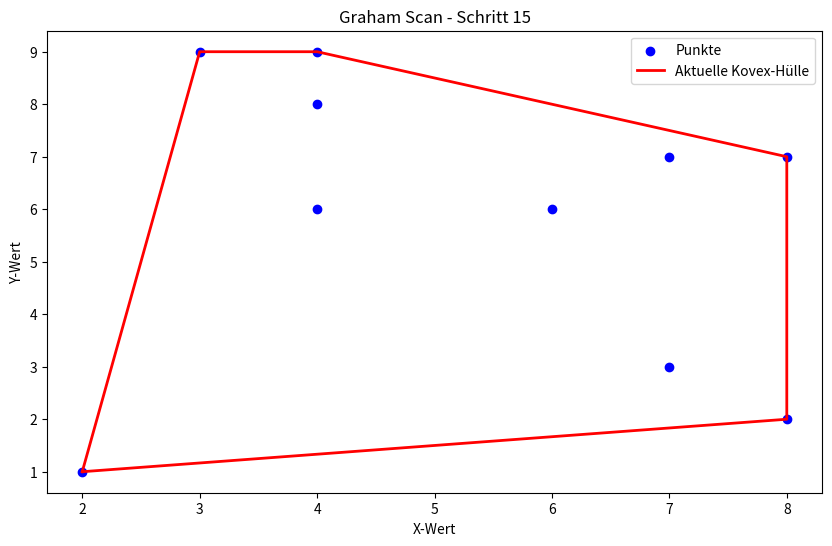

Python code for this plot:
import numpy
import pandas as pd
import matplotlib.pyplot as plt

def get_lowest_y(li):
    # Überprüfen, ob die Liste leer ist
    if not li:
        return None  # Gibt None zurück, wenn die Liste leer ist

    # Initialisiere die Variable für den kleinsten Y-Wert
    kleinster_y_wert = li[0][1]
    x_wert = li[0][0]

    # Gehe durch jeden Eintrag in der Liste
    for x, y in li:
        # Überprüfe, ob der aktuelle Y-Wert kleiner ist oder bei Gleichheit der X-Wert kleiner ist
        if y < kleinster_y_wert or (y == kleinster_y_wert and x < x_wert):
            kleinster_y_wert = y
            x_wert = x

    return x_wert, kleinster_y_wert

def get_angle(start_x, start_y, x, y):
    # Berechne den Winkel
    angle = numpy.degrees(numpy.arctan2(y - start_y, x - start_x))
    if angle < 0:
        angle += 360  # Winkel von 0 bis 360 Grad
    return angle

def cross_product(o, a, b):
    # Berechne das Kreuzprodukt von OA und OB
    return (a[0] - o[0]) * (b[1] - o[1]) - (a[1] - o[1]) * (b[0] - o[0])

def plot_graham(konvex, points, step):
    plt.cla()  # Lösche die Achsen anstatt ein neues Fenster zu öffnen
    
    # Zeichne alle Punkte
    xs, ys = zip(*[(p[0], p[1]) for p in points])
    plt.scatter(xs, ys, color='blue', label='Punkte')

    # Zeichne die aktuelle Konvex-Hülle
    if len(konvex) > 1:
        konvex_xs, konvex_ys = zip(*konvex)
        plt.plot(konvex_xs, konvex_ys, 'r-', lw=2, label='Aktuelle Kovex-Hülle')
        # Hülle schließen
        plt.plot([konvex[-1][0], konvex[0][0]], [konvex[-1][1], konvex[0][1]], 'r-', lw=2)

    plt.title(f"Graham Scan - Schritt {step}")
    plt.xlabel("X-Wert")
    plt.ylabel("Y-Wert")
    plt.legend()
    plt.pause(0.5)  # Kurze Pause, um die Änderung zu visualisieren

# Hauptprogramm
test_values = [
    [7, 3],
    [8, 7],
    [4, 8],
    [8, 2],
    [4, 6],
    [3, 9],
    [7, 7],
    [4, 9],
    [6, 6],
    [2, 1]
]

# Finde den Startpunkt
start_x, start_y = get_lowest_y(test_values)

# Berechne den Winkel für jeden Punkt
for point in test_values:
    angle = get_angle(start_x, start_y, point[0], point[1])
    point.append(angle)  # Füge den berechneten Winkel zum Punkt hinzu

# Entferne den Startpunkt aus der Liste
test_values_without_start = [point for point in test_values if not (point[0] == start_x and point[1] == start_y)]

# Sortiere die Liste nach dem Winkel
test_values_sorted = sorted(test_values_without_start, key=lambda point: point[2])

# Füge den Startpunkt am Anfang der sortierten Liste hinzu
test_values_sorted.insert(0, [start_x, start_y, 0])

# Initialisiere den Plot und die Liste für die Konvex-Hülle
plt.figure(figsize=(10, 6))
konvex = [[start_x, start_y]]
step = 1

# Graham-Scan-Algorithmus
for point in test_values_sorted[1:]:
    konvex.append([point[0], point[1]])  # Füge den Punkt zur Konvex Hülle hinzu
    plot_graham(konvex, test_values, step)
    step += 1

    # Prüfe, ob die letzten drei Punkte eine Rechtsdrehung bilden
    while len(konvex) >= 3 and cross_product(konvex[-3], konvex[-2], konvex[-1]) <= 0:
        del konvex[-2]  # Entferne den vorletzten Punkt
        plot_graham(konvex, test_values, step)
        step += 1

# Füge den Startpunkt am Ende hinzu, um die Hülle zu schließen
konvex.append(konvex[0])

# Abschließende Visualisierung der konvexen Hülle
plot_graham(konvex, test_values, step)
plt.show()  # Zeige die finale Hülle an
